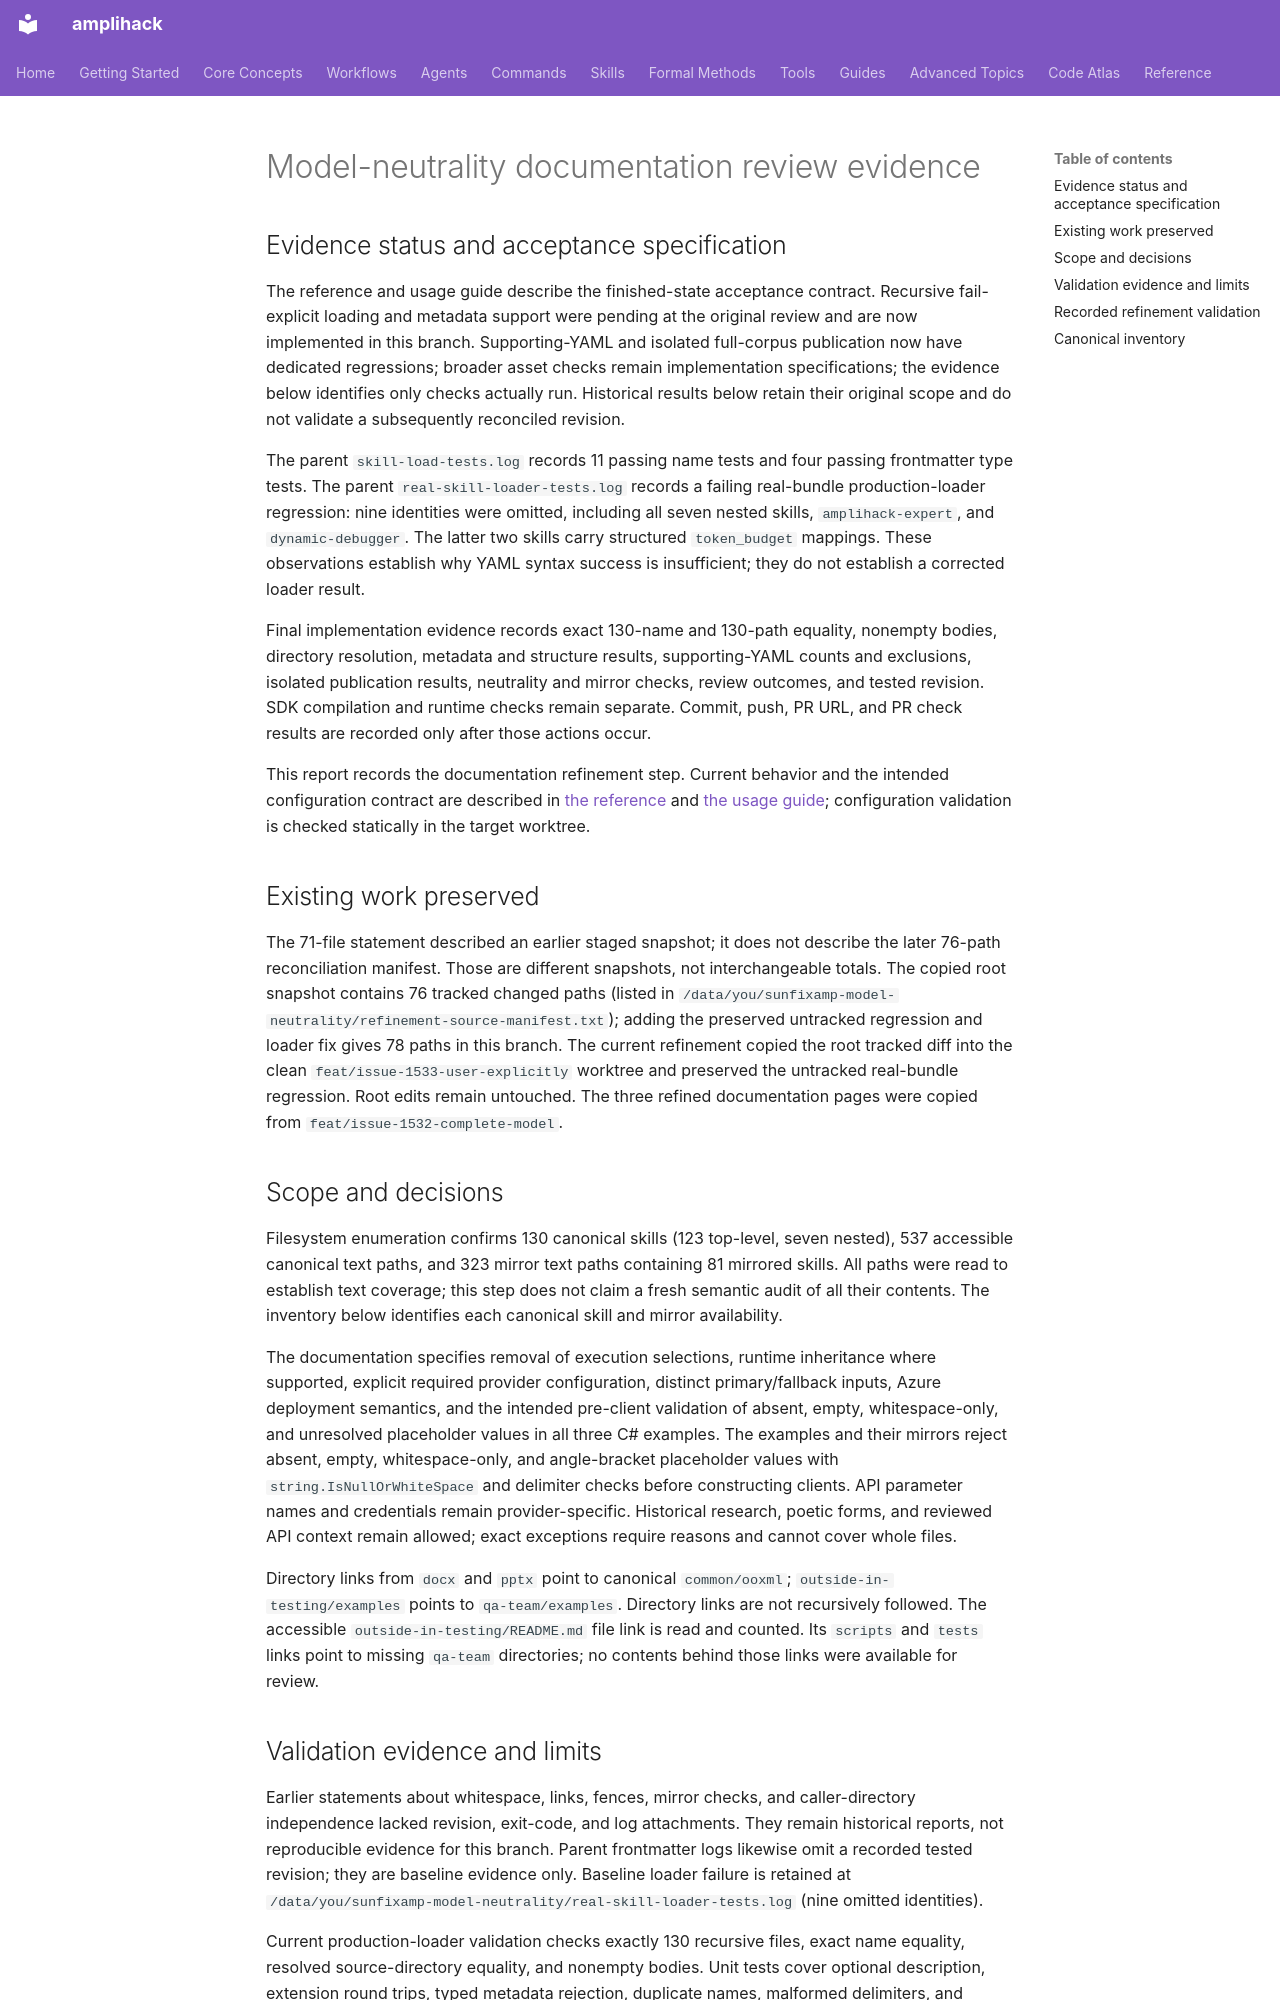

repository: rysweet/amplihack-rs · page: audits/skill-model-neutrality-documentation/index.html · generator: mkdocs

# Model-neutrality documentation review evidence

## Evidence status and acceptance specification

The reference and usage guide describe the finished-state acceptance contract.
Recursive fail-explicit loading and metadata support were pending at the original review and are now implemented in this branch. Supporting-YAML and isolated full-corpus publication now have dedicated regressions; broader asset checks remain implementation specifications; the evidence below identifies only checks actually run. Historical results below retain their original
scope and do not validate a subsequently reconciled revision.

The parent `skill-load-tests.log` records 11 passing name tests and four passing
frontmatter type tests. The parent `real-skill-loader-tests.log` records a failing
real-bundle production-loader regression: nine identities were omitted, including
all seven nested skills, `amplihack-expert`, and `dynamic-debugger`. The latter two
skills carry structured `token_budget` mappings. These observations establish
why YAML syntax success is insufficient; they do not establish a corrected
loader result.

Final implementation evidence records exact 130-name and 130-path equality,
nonempty bodies, directory resolution, metadata and structure results,
supporting-YAML counts and exclusions, isolated publication results, neutrality
and mirror checks, review outcomes, and tested revision. SDK compilation and
runtime checks remain separate. Commit, push, PR URL, and PR check results are
recorded only after those actions occur.


This report records the documentation refinement step. Current behavior and the intended configuration contract are described in [the reference](../reference/skill-model-neutrality.md) and [the usage guide](../howto/skill-model-neutrality.md); configuration validation is checked statically in the target worktree.

## Existing work preserved

The 71-file statement described an earlier staged snapshot; it does not describe the later 76-path reconciliation manifest. Those are different snapshots, not interchangeable totals. The copied root snapshot contains 76 tracked changed paths (listed in `/data/you/sunfixamp-model-neutrality/refinement-source-manifest.txt`); adding the preserved untracked regression and loader fix gives 78 paths in this branch. The current refinement copied the root tracked diff into the clean `feat/issue-1533-user-explicitly` worktree and preserved the untracked real-bundle regression. Root edits remain untouched. The three refined documentation pages were copied from `feat/issue-1532-complete-model`.
